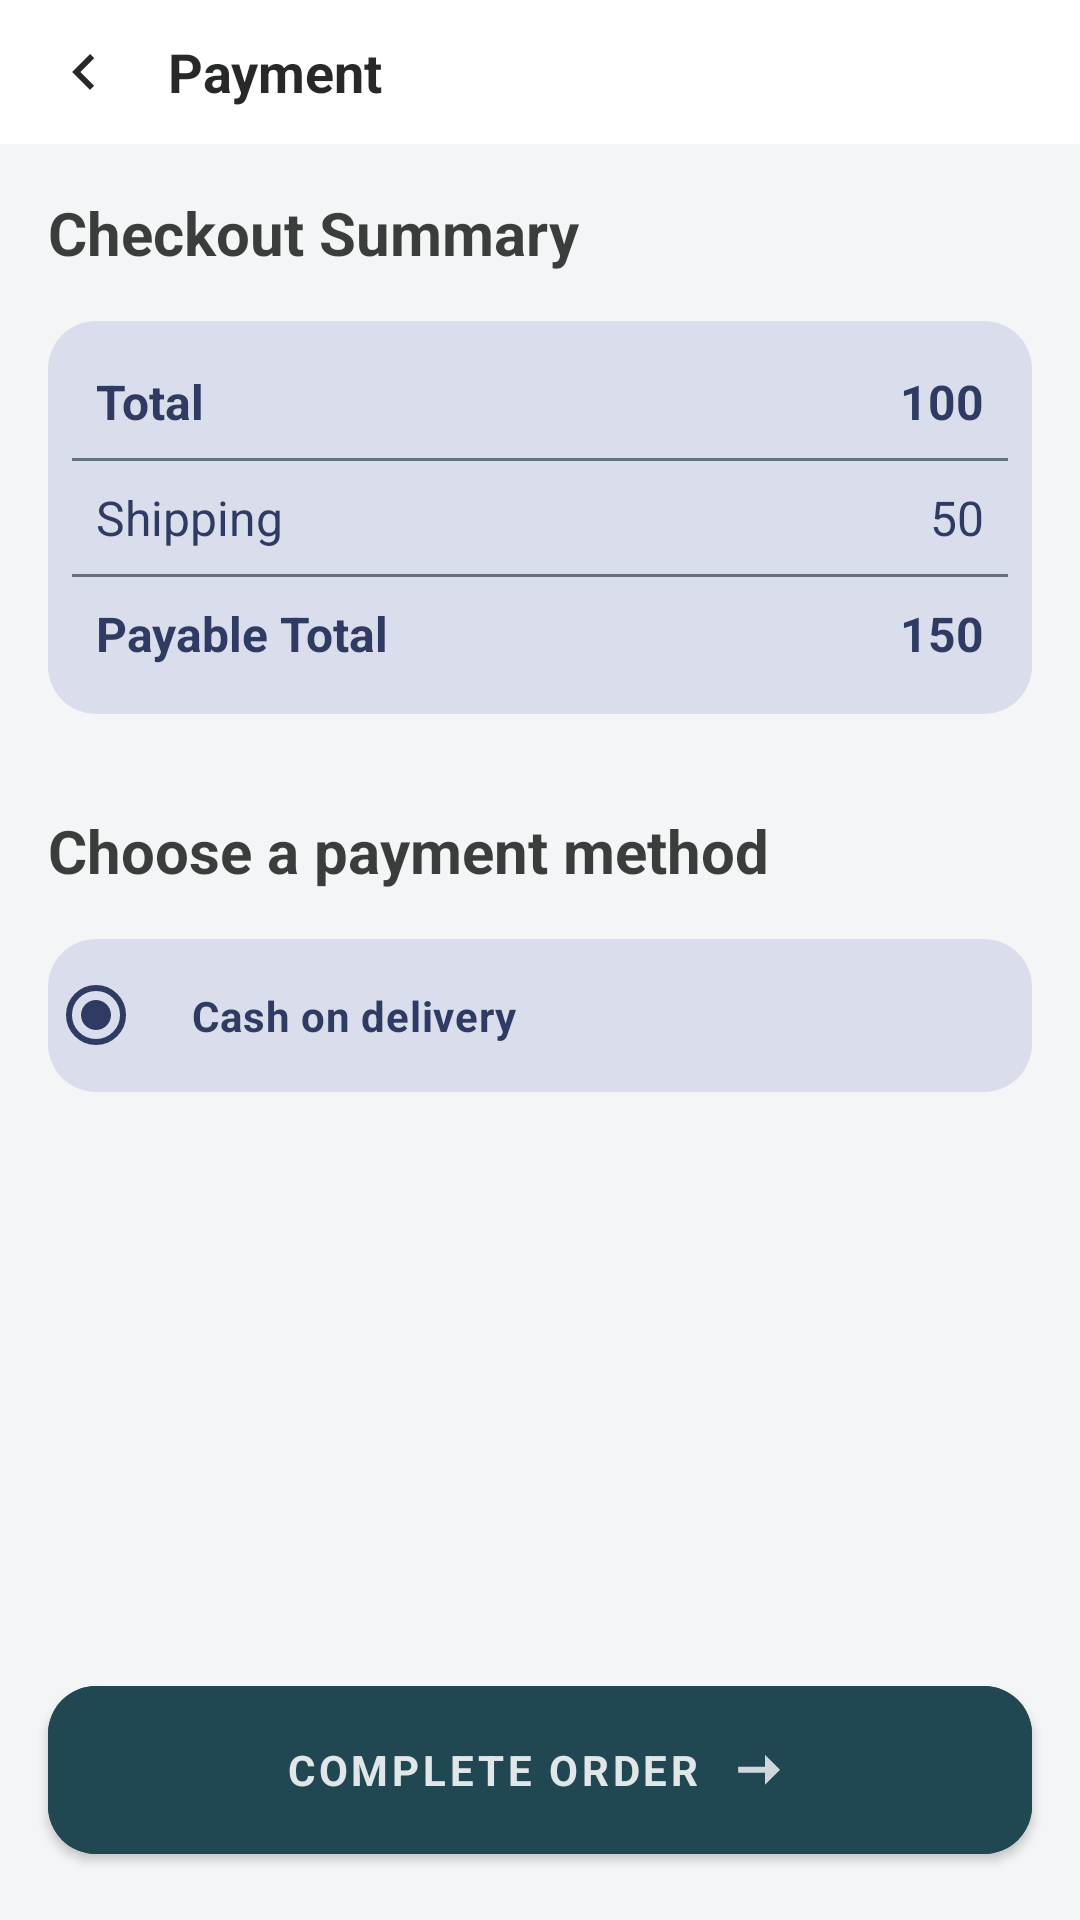

Write the Android layout XML for this screen, with the resource values it uses.
<!-- AndroidManifest.xml: application theme Theme.EBoiBazar -->
<!-- res/layout/activity_payment.xml -->
<?xml version="1.0" encoding="utf-8"?>
<LinearLayout xmlns:android="http://schemas.android.com/apk/res/android"
    xmlns:app="http://schemas.android.com/apk/res-auto"
    xmlns:tools="http://schemas.android.com/tools"
    android:layout_width="match_parent"
    android:layout_height="match_parent"
    android:background="@color/background"
    android:orientation="vertical"
    tools:context=".PaymentActivity">

    <androidx.appcompat.widget.Toolbar
        android:id="@+id/toolbar"
        android:layout_width="match_parent"
        android:layout_height="48dp"
        android:background="@color/navBg"
        android:elevation="8dp"
        app:navigationIcon="@drawable/chevron_left">

        <TextView
            android:layout_width="wrap_content"
            android:layout_height="wrap_content"
            android:text="Payment"
            android:textColor="@color/text"
            android:textSize="18sp"
            android:textStyle="bold" />

    </androidx.appcompat.widget.Toolbar>

    
    <LinearLayout
        android:layout_width="match_parent"
        android:layout_height="wrap_content"
        android:layout_marginBottom="16dp"
        android:orientation="vertical">

        <TextView
            android:layout_width="wrap_content"
            android:layout_height="wrap_content"
            android:layout_margin="16dp"
            android:alpha="0.9"
            android:text="Checkout Summary"
            android:textColor="@color/text"
            android:textSize="20sp"
            android:textStyle="bold" />

        <TableLayout
            android:layout_width="match_parent"
            android:layout_height="wrap_content"
            android:layout_marginHorizontal="16dp"
            android:background="@drawable/dialog_background"
            android:backgroundTint="@color/secondary30"
            android:stretchColumns="1">

            <TableRow>

                <TextView
                    android:layout_width="wrap_content"
                    android:layout_height="wrap_content"
                    android:padding="8dp"
                    android:text="Total"
                    android:textColor="@color/secondaryInverse"
                    android:textSize="16sp"
                    android:textStyle="bold" />

                <TextView
                    android:id="@+id/tvTotal"
                    android:layout_width="wrap_content"
                    android:layout_height="wrap_content"
                    android:gravity="end"
                    android:padding="8dp"
                    android:text="100"
                    android:textColor="@color/secondaryInverse"
                    android:textSize="16sp"
                    android:textStyle="bold" />

            </TableRow>

            <View
                android:layout_width="0dp"
                android:layout_height="1dp"
                android:background="@color/accent" />

            <TableRow>

                <TextView
                    android:layout_width="wrap_content"
                    android:layout_height="wrap_content"
                    android:padding="8dp"
                    android:text="Shipping"
                    android:textColor="@color/secondaryInverse"
                    android:textSize="16sp" />

                <TextView
                    android:id="@+id/tvShipping"
                    android:layout_width="wrap_content"
                    android:layout_height="wrap_content"
                    android:gravity="end"
                    android:padding="8dp"
                    android:text="50"
                    android:textColor="@color/secondaryInverse"
                    android:textSize="16sp" />

            </TableRow>

            <View
                android:layout_width="0dp"
                android:layout_height="1dp"
                android:background="@color/accent" />

            <TableRow>

                <TextView
                    android:layout_width="wrap_content"
                    android:layout_height="wrap_content"
                    android:padding="8dp"
                    android:text="Payable Total"
                    android:textColor="@color/secondaryInverse"
                    android:textSize="16sp"
                    android:textStyle="bold" />

                <TextView
                    android:id="@+id/tvPayable"
                    android:layout_width="wrap_content"
                    android:layout_height="wrap_content"
                    android:gravity="end"
                    android:padding="8dp"
                    android:text="150"
                    android:textColor="@color/secondaryInverse"
                    android:textSize="16sp"
                    android:textStyle="bold" />

            </TableRow>

        </TableLayout>

    </LinearLayout>

    <LinearLayout
        android:id="@+id/paymentLayout"
        android:layout_width="match_parent"
        android:layout_height="0dp"
        android:layout_margin="16dp"
        android:layout_weight="1"
        android:orientation="vertical">

        <TextView
            android:layout_width="wrap_content"
            android:layout_height="wrap_content"
            android:layout_marginBottom="16dp"
            android:alpha="0.9"
            android:text="Choose a payment method"
            android:textColor="@color/text"
            android:textSize="20sp"
            android:textStyle="bold" />

        <RadioButton
            android:id="@+id/rbHome"
            android:layout_width="match_parent"
            android:layout_height="wrap_content"
            android:background="@drawable/dialog_background"
            android:backgroundTint="@color/secondary30"
            android:checked="true"
            android:padding="16dp"
            android:text="Cash on delivery"
            android:textColor="@color/secondaryInverse"
            android:textStyle="bold" />

    </LinearLayout>

    
    <LinearLayout
        android:id="@+id/completedLayout"
        android:layout_width="match_parent"
        android:layout_height="wrap_content"
        android:layout_marginHorizontal="16dp"
        android:background="@drawable/dialog_background"
        android:backgroundTint="@color/secondary30"
        android:orientation="vertical"
        android:visibility="gone">

        <TextView
            android:layout_width="match_parent"
            android:layout_height="wrap_content"
            android:layout_marginBottom="16dp"
            android:padding="16dp"
            android:text="Order Completed"
            android:textColor="@color/secondaryInverse"
            android:textSize="40sp"
            android:textStyle="bold" />

        <com.google.android.material.button.MaterialButton
            android:id="@+id/btnHistory"
            style="@style/Widget.MaterialComponents.Button"
            android:layout_width="match_parent"
            android:layout_height="wrap_content"
            android:layout_margin="16dp"
            android:backgroundTint="@color/secondary"
            android:padding="16dp"
            android:text="Orders History"
            android:textAllCaps="false"
            android:textColor="@color/secondaryInverse"
            android:textSize="16sp"
            android:textStyle="bold"
            app:cornerRadius="16dp"
            app:icon="@drawable/arrow_right_thin"
            app:iconGravity="textEnd"
            app:iconSize="32dp"
            app:iconTint="@color/secondaryInverse" />

    </LinearLayout>

    <com.google.android.material.button.MaterialButton
        android:id="@+id/btnOrder"
        style="@style/Widget.MaterialComponents.Button"
        android:layout_width="match_parent"
        android:layout_height="wrap_content"
        android:layout_gravity="bottom"
        android:layout_margin="16dp"
        android:backgroundTint="@color/primary"
        android:padding="16dp"
        android:text="Complete Order"
        android:textColor="@color/inverseText"
        android:textStyle="bold"
        app:cornerRadius="16dp"
        app:icon="@drawable/arrow_right_thin"
        app:iconGravity="textEnd"
        app:iconSize="24dp"
        app:iconTint="@color/inverseText" />

</LinearLayout>
<!-- resources referenced by this layout -->
<resources>
  <color name="accent">#66717f</color>
  <color name="background">#f4f5f6</color>
  <color name="inverseText">#E6F6F8F8</color>
  <color name="navBg">#FFFFFF</color>
  <color name="primary">#204752</color>
  <color name="secondary">#9ba6cf</color>
  <color name="secondary30">#4D9BA6CF</color>
  <color name="secondaryInverse">#303b64</color>
  <color name="text">#DE070909</color>
  <!-- drawable arrow_right_thin (drawable) -->
  <vector xmlns:android="http://schemas.android.com/apk/res/android"
      android:width="24dp"
      android:height="24dp"
      android:viewportWidth="24"
      android:viewportHeight="24">
      <path
          android:fillColor="@color/inverseText"
          android:pathData="M14 16.94V12.94H5.08L5.05 10.93H14V6.94L19 11.94Z" />
  </vector>
  <!-- drawable chevron_left (drawable) -->
  <vector xmlns:android="http://schemas.android.com/apk/res/android"
      android:width="24dp"
      android:height="24dp"
      android:viewportWidth="24"
      android:viewportHeight="24">
      <path
          android:fillColor="@color/text"
          android:pathData="M15.41,16.58L10.83,12L15.41,7.41L14,6L8,12L14,18L15.41,16.58Z" />
  </vector>
  <!-- drawable dialog_background (drawable) -->
  <?xml version="1.0" encoding="utf-8"?>
  <shape xmlns:android="http://schemas.android.com/apk/res/android">
      <solid android:color="@color/dialog" />
      <corners android:radius="16dp" />
      <padding
          android:bottom="8dp"
          android:left="8dp"
          android:right="8dp"
          android:top="8dp" />
  </shape>
  <style name="Theme.EBoiBazar" parent="Base.Theme.EBoiBazar" />
  <color name="dialog">#F4FBF9</color>
  <style name="Base.Theme.EBoiBazar" parent="Theme.Material3.DayNight.NoActionBar">
          <item name="colorPrimary">@color/secondaryInverse</item>
          <item name="colorSecondary">@color/accent</item>
          <item name="colorAccent">@color/accent</item>
          <item name="fontFamily">@font/sofiapro</item>
          <item name="android:statusBarColor">@color/navBg</item>
          <item name="android:windowLightStatusBar">true</item>
          <item name="android:navigationBarColor">@color/navBg</item>
      </style>
</resources>
